Labelled photos from "dataset2-predictions", an image-classification folder in afinch99/Blood-Cell-Classification. The possible labels are: eosinophil, lymphocyte, monocyte, neutrophil.

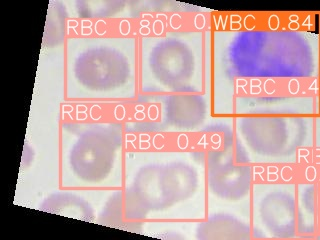
Label: eosinophil

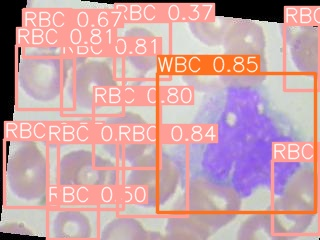
Label: monocyte

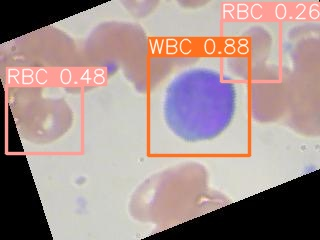
Label: lymphocyte

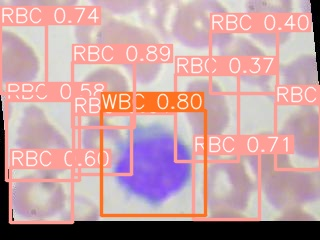
Label: lymphocyte

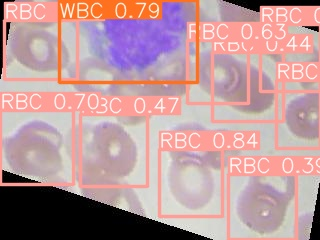
Label: monocyte

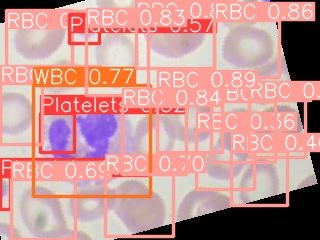
Label: neutrophil
